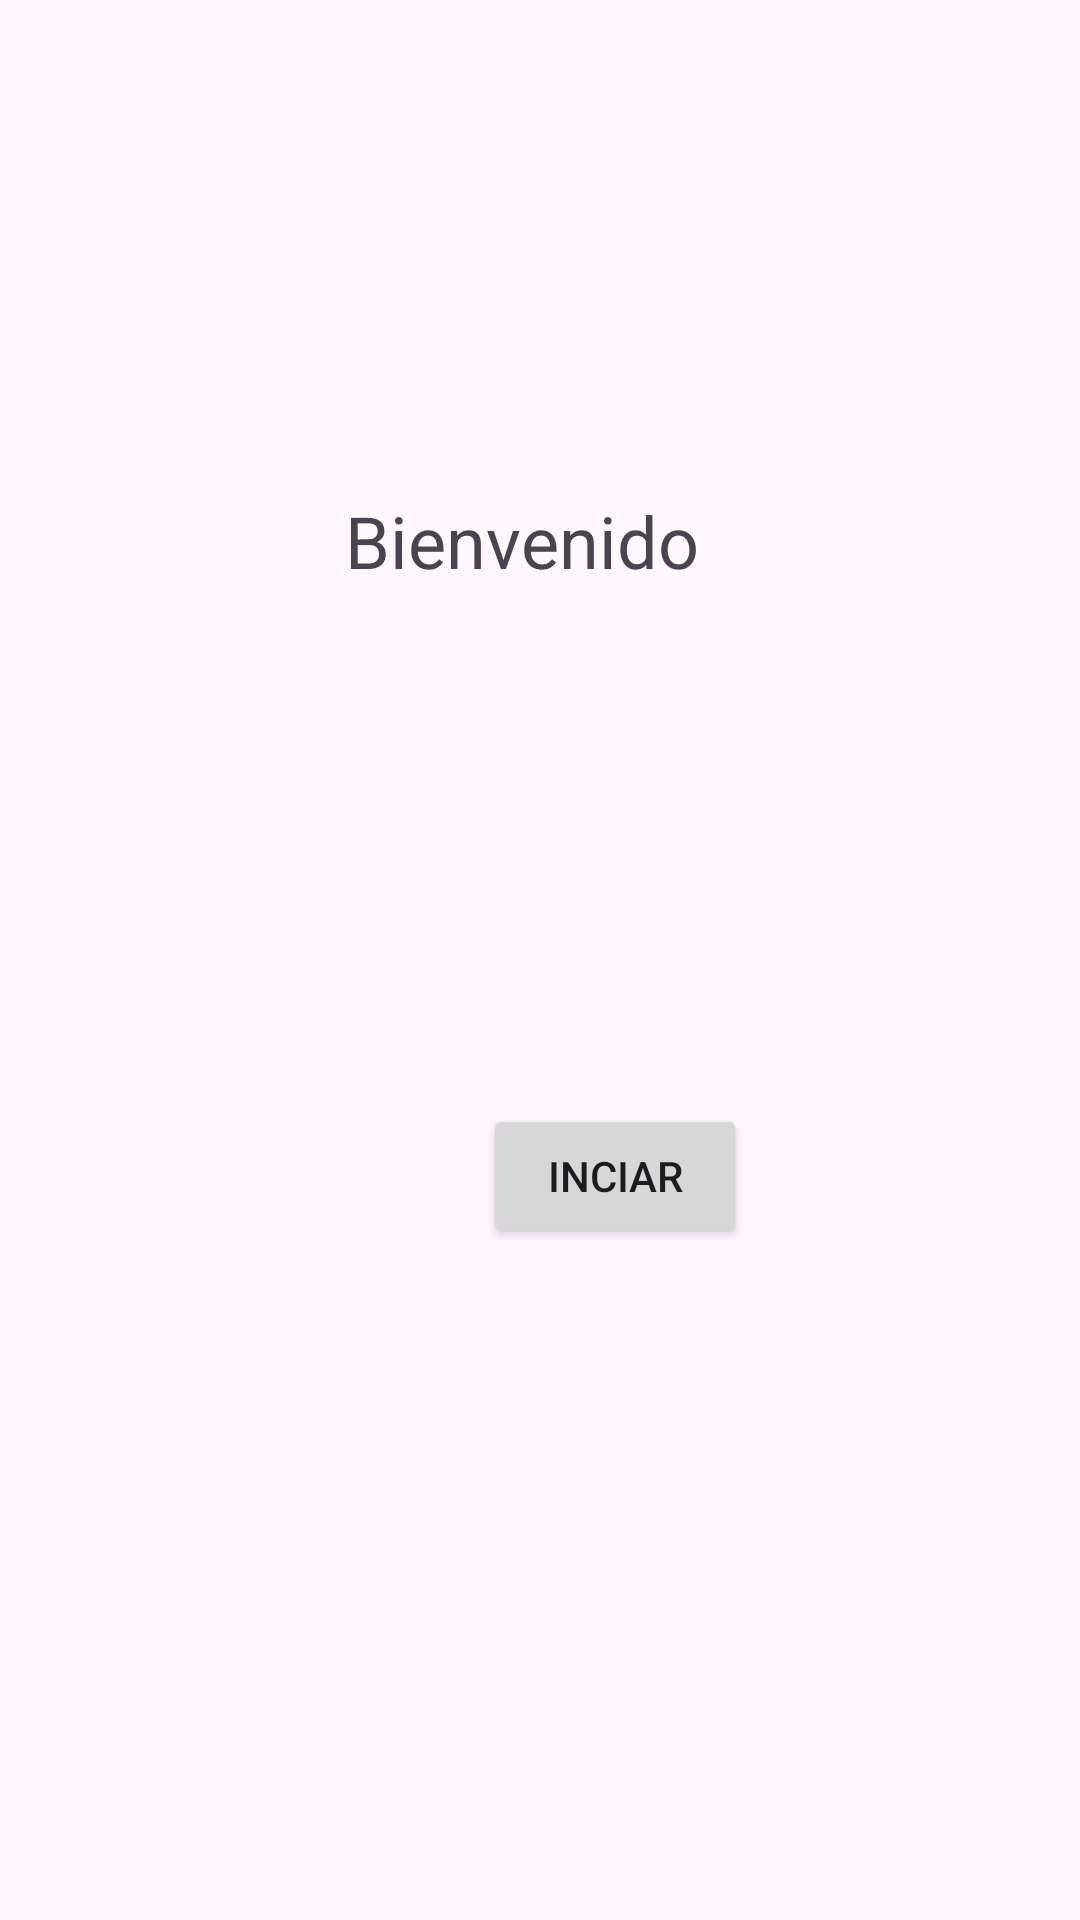

Here is an Android app screen rendered from its layout file. Give the layout XML and the strings, colors and styles it references.
<!-- AndroidManifest.xml: application theme Theme.MovilesParcial -->
<!-- res/layout/activity_main.xml -->
<?xml version="1.0" encoding="utf-8"?>
<androidx.constraintlayout.widget.ConstraintLayout xmlns:android="http://schemas.android.com/apk/res/android"
    xmlns:app="http://schemas.android.com/apk/res-auto"
    xmlns:tools="http://schemas.android.com/tools"
    android:layout_width="match_parent"
    android:layout_height="match_parent"
    tools:context=".MainActivity">

    <TextView
        android:id="@+id/textView"
        android:layout_width="164dp"
        android:layout_height="61dp"
        android:layout_marginStart="171dp"
        android:layout_marginTop="164dp"
        android:layout_marginEnd="182dp"
        android:text="Bienvenido"
        android:textSize="24sp"
        app:layout_constraintEnd_toEndOf="parent"
        app:layout_constraintHorizontal_bias="0.358"
        app:layout_constraintStart_toStartOf="parent"
        app:layout_constraintTop_toTopOf="parent" />

    <Button
        android:id="@+id/btniniciar"
        android:layout_width="wrap_content"
        android:layout_height="wrap_content"
        android:layout_marginStart="161dp"
        android:layout_marginEnd="160dp"
        android:layout_marginBottom="224dp"
        android:text="inciar"
        app:layout_constraintBottom_toBottomOf="parent"
        app:layout_constraintEnd_toEndOf="parent"
        app:layout_constraintHorizontal_bias="0.0"
        app:layout_constraintStart_toStartOf="parent"
        app:layout_constraintTop_toBottomOf="@+id/textView"
        app:layout_constraintVertical_bias="1.0" />

</androidx.constraintlayout.widget.ConstraintLayout>
<!-- resources referenced by this layout -->
<resources>
  <style name="Theme.MovilesParcial" parent="Base.Theme.MovilesParcial" />
  <style name="Base.Theme.MovilesParcial" parent="Theme.Material3.DayNight.NoActionBar">
          
          
      </style>
</resources>
